Run: headless pygame with SDL's dummy video driver; simulated clock (each Clock.tick advances the game by its frame time, no real sleeping); random seed 0; keys injected as events and as key.get_pressed() state; mouse plan: one left click at the window centre at the start of phase 2, then a move to the lower-right quarter at the start of phase 3.
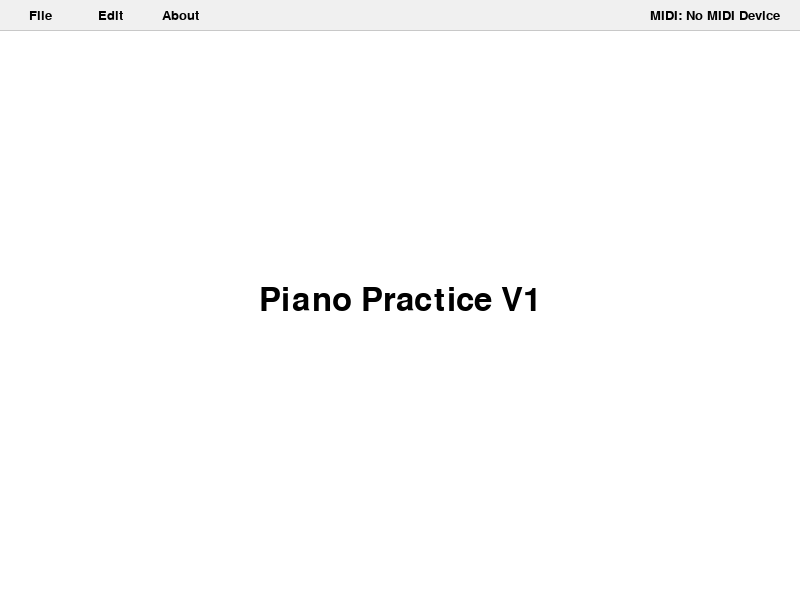
Frame 1 of 4 · flips 1–60 · no input
Frame 2 of 4 · flips 61–180 · clicked the window centre · tapped SPACE, RETURN · held RIGHT (→), D · screen unchanged from frame 1, image omitted
Frame 3 of 4 · flips 181–300 · moved the mouse to the lower-right quarter · held DOWN (↓), S · screen unchanged from frame 2, image omitted
Frame 4 of 4 · flips 301–420 · held LEFT (←), A, UP (↑), W · screen unchanged from frame 3, image omitted

The pygame program that drew these frames:

"""Main screen module for the piano practice application."""

import pygame
import sys


class MainWindow:
    """Main application window with menu bar and content area."""
    
    def __init__(self, width=800, height=600):
        """Initialize the main window."""
        pygame.init()
        
        # Window setup
        self.screen = pygame.display.set_mode((width, height), pygame.RESIZABLE)
        pygame.display.set_caption("Piano Practice")
        
        # Colors
        self.bg_color = (255, 255, 255)
        self.menu_bg_color = (240, 240, 240)
        self.menu_hover_color = (200, 200, 200)
        self.text_color = (0, 0, 0)
        self.dropdown_bg = (250, 250, 250)
        
        # Fonts
        self.font = pygame.font.Font(None, 24)
        self.title_font = pygame.font.Font(None, 48)
        self.menu_font = pygame.font.Font(None, 20)
        
        # Menu setup
        self.menu_height = 30
        self.dropdown_item_height = 25
        self.menus = []    # Defined in init_menus()
        self.init_menus()  # Then populate it
        
        # State
        self.active_dropdown = None
        self.midi_device_name = "No MIDI Device"
        self.running = True
        self.clock = pygame.time.Clock()
            
    def init_menus(self):
        """Initialize menu structure and positions."""
        self.menus = [
            {
                "name": "File",
                "items": ["Item"],
                "rect": pygame.Rect(10, 0, 60, self.menu_height),
                "dropdown_rects": []
            },
            {
                "name": "Edit", 
                "items": ["Preferences"],
                "rect": pygame.Rect(80, 0, 60, self.menu_height),
                "dropdown_rects": []
            },
            {
                "name": "About",
                "items": ["Item"],
                "rect": pygame.Rect(150, 0, 60, self.menu_height),
                "dropdown_rects": []
            }
        ]
        
        # Calculate dropdown item rectangles
        for menu in self.menus:
            menu["dropdown_rects"] = []
            for i, item in enumerate(menu["items"]):
                rect = pygame.Rect(
                    menu["rect"].x,
                    self.menu_height + i * self.dropdown_item_height,
                    120,  # Dropdown width
                    self.dropdown_item_height
                )
                menu["dropdown_rects"].append(rect)
    
    def handle_event(self, event):
        """Handle pygame events."""
        if event.type == pygame.QUIT:
            self.running = False
            
        elif event.type == pygame.MOUSEBUTTONDOWN:
            if event.button == 1:  # Left click
                self.handle_menu_click(event.pos)
                
        elif event.type == pygame.VIDEORESIZE:
            # Update screen size when window is resized
            self.screen = pygame.display.set_mode((event.w, event.h), pygame.RESIZABLE)
    
    def handle_menu_click(self, pos):
        """Handle mouse clicks on menus."""
        # Check if clicking on a menu header
        for menu in self.menus:
            if menu["rect"].collidepoint(pos):
                if self.active_dropdown == menu["name"]:
                    self.active_dropdown = None  # Close if already open
                else:
                    self.active_dropdown = menu["name"]  # Open this menu
                return
        
        # Check if clicking on dropdown items
        if self.active_dropdown:
            for menu in self.menus:
                if menu["name"] == self.active_dropdown:
                    for i, rect in enumerate(menu["dropdown_rects"]):
                        if rect.collidepoint(pos):
                            self.on_menu_item_click(menu["name"], menu["items"][i])
                            self.active_dropdown = None
                            return
        
        # Clicking elsewhere closes dropdown
        self.active_dropdown = None
    
    def on_menu_item_click(self, menu_name, item_name):
        """Handle menu item selection."""
        print(f"Clicked: {menu_name} -> {item_name}")
        
        if menu_name == "Edit" and item_name == "Preferences":
            print("Opening preferences...")  # Placeholder for future
            
    def draw_menu_bar(self):
        """Draw the menu bar at the top of the window."""
        # Menu bar background
        menu_rect = pygame.Rect(0, 0, self.screen.get_width(), self.menu_height)
        pygame.draw.rect(self.screen, self.menu_bg_color, menu_rect)
        
        # Draw each menu
        mouse_pos = pygame.mouse.get_pos()
        
        for menu in self.menus:
            # Highlight if hovered or active
            if menu["rect"].collidepoint(mouse_pos) or self.active_dropdown == menu["name"]:
                pygame.draw.rect(self.screen, self.menu_hover_color, menu["rect"])
            
            # Draw menu text
            text = self.menu_font.render(menu["name"], True, self.text_color)
            text_rect = text.get_rect(center=menu["rect"].center)
            self.screen.blit(text, text_rect)
            
            # Draw dropdown if active
            if self.active_dropdown == menu["name"]:
                self.draw_dropdown(menu)
        
        # Draw MIDI device label on the right
        midi_text = self.menu_font.render(f"MIDI: {self.midi_device_name}", True, self.text_color)
        midi_rect = midi_text.get_rect(midright=(self.screen.get_width() - 20, self.menu_height // 2))
        self.screen.blit(midi_text, midi_rect)
        
        # Draw separator line
        pygame.draw.line(self.screen, (200, 200, 200), 
                        (0, self.menu_height), 
                        (self.screen.get_width(), self.menu_height))
    
    def draw_dropdown(self, menu):
        """Draw dropdown menu items."""
        mouse_pos = pygame.mouse.get_pos()
        
        # Calculate dropdown dimensions
        if menu["dropdown_rects"]:
            dropdown_surface = pygame.Rect(
                menu["rect"].x,
                self.menu_height,
                120,
                len(menu["items"]) * self.dropdown_item_height
            )
            # Draw dropdown background
            pygame.draw.rect(self.screen, self.dropdown_bg, dropdown_surface)
            pygame.draw.rect(self.screen, (180, 180, 180), dropdown_surface, 1)
        
        # Draw each dropdown item
        for i, (item, rect) in enumerate(zip(menu["items"], menu["dropdown_rects"])):
            # Highlight on hover
            if rect.collidepoint(mouse_pos):
                pygame.draw.rect(self.screen, self.menu_hover_color, rect)
            
            # Draw item text
            text = self.menu_font.render(item, True, self.text_color)
            text_rect = text.get_rect(midleft=(rect.x + 10, rect.centery))
            self.screen.blit(text, text_rect)
    
    def draw_content(self):
        """Draw the main content area."""
        # Calculate center position for title
        title_text = self.title_font.render("Piano Practice V1", True, self.text_color)
        title_rect = title_text.get_rect(
            center=(self.screen.get_width() // 2, 
                   self.screen.get_height() // 2)
        )
        self.screen.blit(title_text, title_rect)
    
    def draw(self):
        """Draw everything on screen."""
        self.screen.fill(self.bg_color)
        self.draw_menu_bar()
        self.draw_content()
        pygame.display.flip()
    
    def run(self):
        """Main application loop."""
        while self.running:
            for event in pygame.event.get():
                self.handle_event(event)
            
            self.draw()
            self.clock.tick(60)  # 60 FPS
        
        pygame.quit()
        sys.exit()
    
    def set_midi_device(self, device_name):
        """Update the MIDI device name display."""
        self.midi_device_name = device_name


# For testing the module directly
if __name__ == "__main__":
    window = MainWindow()
    window.run()
